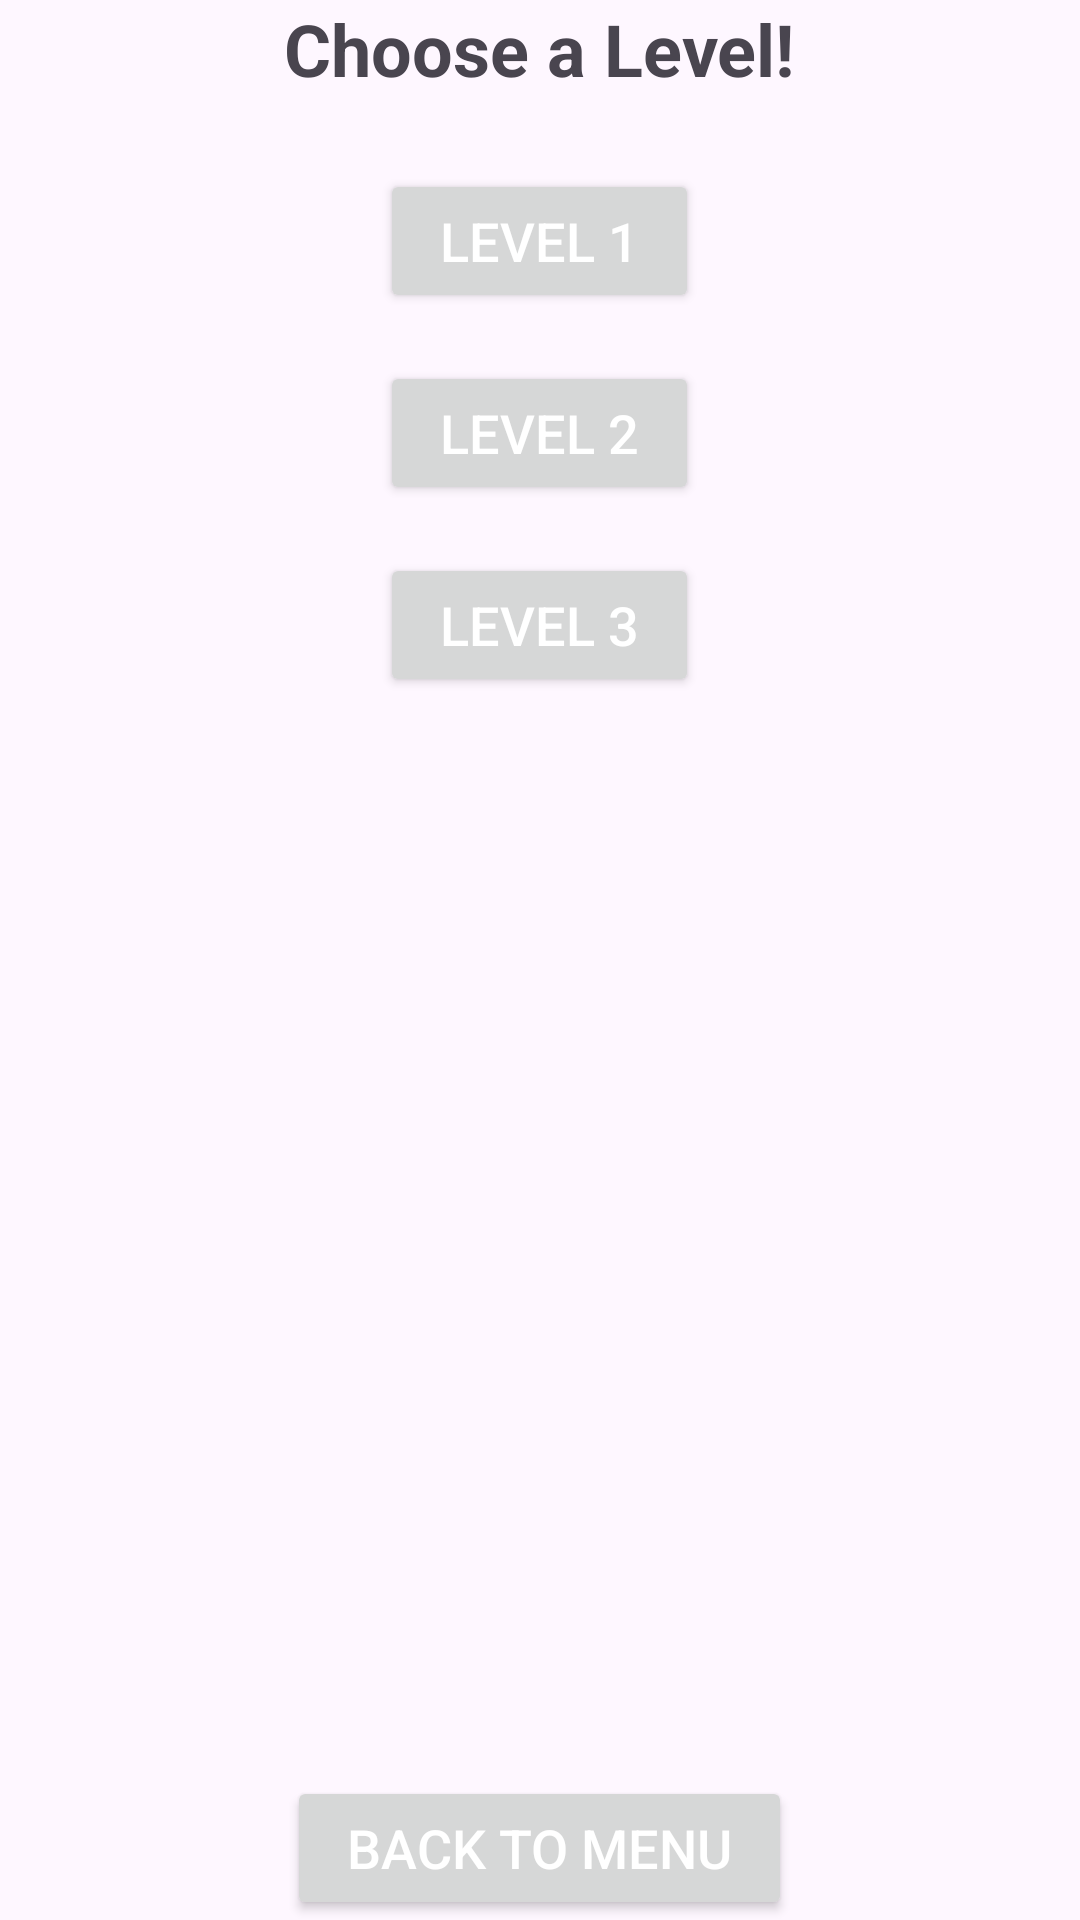

Android layout source for this screen:
<!-- AndroidManifest.xml: application theme Theme.AkariLightUp -->
<!-- res/layout/fragment_level_selection.xml -->
<RelativeLayout xmlns:android="http://schemas.android.com/apk/res/android"
    android:layout_width="match_parent"
    android:layout_height="match_parent">

    <LinearLayout
        android:layout_width="match_parent"
        android:layout_height="wrap_content"
        android:orientation="vertical"
        android:gravity="center">

        <TextView
            android:layout_width="wrap_content"
            android:layout_height="wrap_content"
            android:text="@string/choose_a_level"
            android:textSize="24sp"
            android:textStyle="bold"
            android:layout_marginBottom="24dp" />

        <Button
            android:id="@+id/btnLvl1"
            android:layout_width="wrap_content"
            android:layout_height="wrap_content"
            android:text="@string/level_1"
            android:textSize="18sp"
            android:paddingStart="20dp"
            android:paddingEnd="20dp"
            android:paddingTop="10dp"
            android:paddingBottom="10dp"
            android:textColor="#ffffff"
            android:layout_marginBottom="16dp" />

        <Button
            android:id="@+id/btnLvl2"
            android:layout_width="wrap_content"
            android:layout_height="wrap_content"
            android:text="@string/level_2"
            android:textSize="18sp"
            android:paddingStart="20dp"
            android:paddingEnd="20dp"
            android:paddingTop="10dp"
            android:paddingBottom="10dp"
            android:textColor="#ffffff"
            android:layout_marginBottom="16dp" />

        <Button
            android:id="@+id/btnLvl3"
            android:layout_width="wrap_content"
            android:layout_height="wrap_content"
            android:text="@string/level_3"
            android:textSize="18sp"
            android:paddingStart="20dp"
            android:paddingEnd="20dp"
            android:paddingTop="10dp"
            android:paddingBottom="10dp"
            android:textColor="#ffffff"
            android:layout_marginBottom="16dp" />


    </LinearLayout>

    <Button
        android:id="@+id/btnBack"
        android:layout_width="wrap_content"
        android:layout_height="wrap_content"
        android:text="@string/back_to_menu2"
        android:textSize="18sp"
        android:paddingStart="20dp"
        android:paddingEnd="20dp"
        android:paddingTop="10dp"
        android:paddingBottom="10dp"
        android:textColor="#ffffff"
        android:layout_alignParentBottom="true"
        android:layout_centerHorizontal="true" />
</RelativeLayout>
<!-- resources referenced by this layout -->
<resources>
  <string name="back_to_menu2">Back To Menu</string>
  <string name="choose_a_level">Choose a Level!</string>
  <string name="level_1">Level 1</string>
  <string name="level_2">Level 2</string>
  <string name="level_3">Level 3</string>
  <style name="Theme.AkariLightUp" parent="Base.Theme.AkariLightUp" />
  <style name="Base.Theme.AkariLightUp" parent="Theme.Material3.DayNight.NoActionBar">
          
          
      </style>
</resources>
